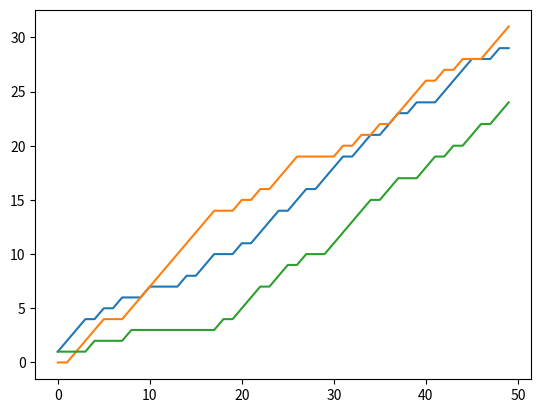
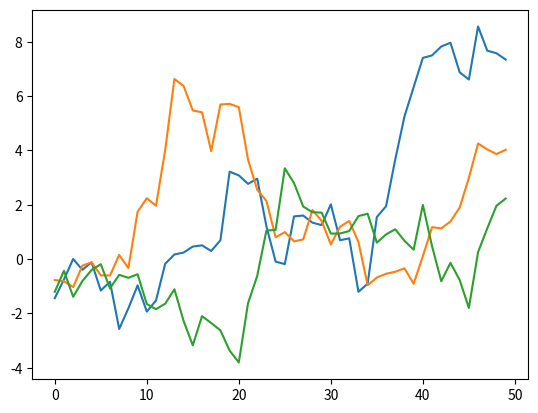

Write the Python code that produced these figures, in order.
import numpy as np
import matplotlib.pyplot as plt


def random_bernoulli():
    return float(np.random.random() < 0.5)


def random_normal():
    return np.random.normal()
    

def simulate(n, random_fn):
    s = np.empty(n)
    s[0] = random_fn()
    for i in range(1, n):
        s[i] = s[i-1] + random_fn()
    return s


def plot3_bernoulli():
    paths = [simulate(50, random_bernoulli) for _ in range(3)]
    n = np.arange(50)
    for path in paths:
        plt.plot(n, path)
    plt.show()
    
    
def plot3_normal():
    paths = [simulate(50, random_normal) for _ in range(3)]
    n = np.arange(50)
    for path in paths:
        plt.plot(n, path)
    plt.show()


if __name__ == '__main__':
    plot3_bernoulli()
    plot3_normal()
